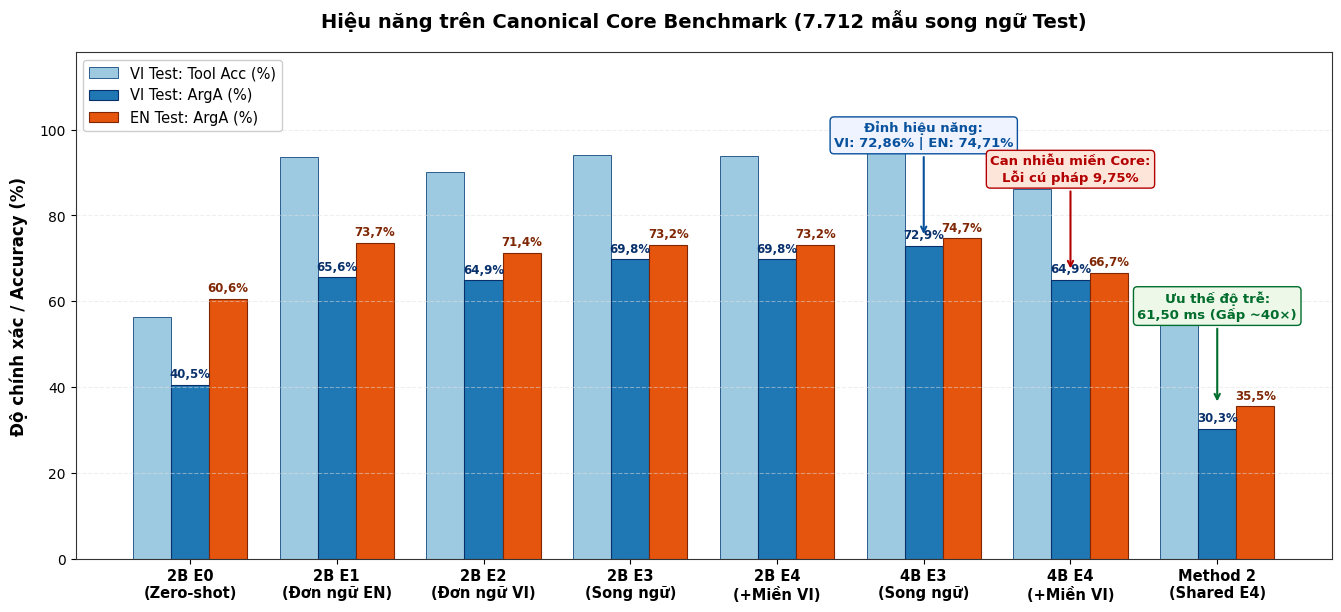

This chart was generated by the following Python code:
import os
import matplotlib.pyplot as plt
import numpy as np

# Thiết lập style học thuật chuẩn mực
plt.rcParams['font.sans-serif'] = 'DejaVu Sans'
plt.rcParams['axes.edgecolor'] = '#333333'
plt.rcParams['axes.linewidth'] = 0.8
plt.rcParams['grid.color'] = '#e0e0e0'
plt.rcParams['grid.linestyle'] = '--'
plt.rcParams['grid.alpha'] = 0.7

def generate_slide11_chart(output_path="paper/figures/fig_slide11_core_benchmark.png"):
    fig, ax = plt.subplots(figsize=(13.5, 6.2), dpi=300)

    models = [
        '2B E0\n(Zero-shot)',
        '2B E1\n(Đơn ngữ EN)',
        '2B E2\n(Đơn ngữ VI)',
        '2B E3\n(Song ngữ)',
        '2B E4\n(+Miền VI)',
        '4B E3\n(Song ngữ)',
        '4B E4\n(+Miền VI)',
        'Method 2\n(Shared E4)'
    ]

    vi_tool_acc = [56.34, 93.67, 90.25, 94.00, 93.92, 98.73, 86.22, 59.20]
    vi_arga = [40.48, 65.57, 64.90, 69.76, 69.75, 72.86, 64.94, 30.26]
    en_arga = [60.63, 73.66, 71.36, 73.22, 73.15, 74.71, 66.66, 35.52]

    x = np.arange(len(models))
    width = 0.26

    c_vi_tool = '#9ecae1'  # Xanh lam nhạt
    c_vi_arga = '#1f77b4'  # Xanh lam đậm (Key VI Metric)
    c_en_arga = '#e6550d'  # Cam đậm (Key EN Metric)

    rects1 = ax.bar(x - width, vi_tool_acc, width, label='VI Test: Tool Acc (%)',
                    color=c_vi_tool, edgecolor='#2b5c8f', lw=0.7)
    rects2 = ax.bar(x, vi_arga, width, label='VI Test: ArgA (%)',
                    color=c_vi_arga, edgecolor='#08306b', lw=0.8)
    rects3 = ax.bar(x + width, en_arga, width, label='EN Test: ArgA (%)',
                    color=c_en_arga, edgecolor='#7f2704', lw=0.8)

    ax.set_ylabel('Độ chính xác / Accuracy (%)', fontsize=12, fontweight='bold', labelpad=8)
    ax.set_title('Hiệu năng trên Canonical Core Benchmark (7.712 mẫu song ngữ Test)',
                 fontsize=14, fontweight='bold', pad=18)
    ax.set_xticks(x)
    ax.set_xticklabels(models, fontsize=10.5, fontweight='bold')
    ax.set_ylim(0, 118)
    ax.grid(axis='y', linestyle='--', alpha=0.5)

    # Đánh số trên đầu cột VI ArgA và EN ArgA
    for rect in rects2:
        h = rect.get_height()
        ax.annotate(f'{h:.1f}%'.replace('.', ','),
                    xy=(rect.get_x() + rect.get_width() / 2, h),
                    xytext=(0, 3), textcoords="offset points",
                    ha='center', va='bottom', fontsize=8.5, fontweight='bold', color='#08306b')

    for rect in rects3:
        h = rect.get_height()
        ax.annotate(f'{h:.1f}%'.replace('.', ','),
                    xy=(rect.get_x() + rect.get_width() / 2, h),
                    xytext=(0, 3), textcoords="offset points",
                    ha='center', va='bottom', fontsize=8.5, fontweight='bold', color='#7f2704')

    # Đánh dấu đỉnh cao nhất ở 4B E3
    ax.annotate('Đỉnh hiệu năng:\nVI: 72,86% | EN: 74,71%',
                xy=(5, 75.0), xytext=(5, 96),
                arrowprops=dict(arrowstyle="->", color="#08519c", lw=1.5),
                ha='center', fontsize=9.5, fontweight='bold', color='#08519c',
                bbox=dict(boxstyle="round,pad=0.3", fc="#eff3ff", ec="#08519c", lw=1.0))

    # Đánh dấu tụt ở 4B E4 do can nhiễu miền
    ax.annotate('Can nhiễu miền Core:\nLỗi cú pháp 9,75%',
                xy=(6, 67.0), xytext=(6, 88),
                arrowprops=dict(arrowstyle="->", color="#b30000", lw=1.5),
                ha='center', fontsize=9.5, fontweight='bold', color='#b30000',
                bbox=dict(boxstyle="round,pad=0.3", fc="#fee5d9", ec="#b30000", lw=1.0))

    # Ghi chú Method 2: Trade-off độ trễ
    ax.annotate('Ưu thế độ trễ:\n61,50 ms (Gấp ~40×)',
                xy=(7, 36.0), xytext=(7, 56),
                arrowprops=dict(arrowstyle="->", color="#006d2c", lw=1.5),
                ha='center', fontsize=9.5, fontweight='bold', color='#006d2c',
                bbox=dict(boxstyle="round,pad=0.3", fc="#edf8e9", ec="#006d2c", lw=1.0))

    ax.legend(loc='upper left', fontsize=10.5, framealpha=0.95, edgecolor='#cccccc')

    plt.tight_layout()
    os.makedirs(os.path.dirname(output_path), exist_ok=True)
    fig.savefig(output_path, dpi=300, bbox_inches='tight')
    plt.close()
    print(f"✓ Saved chart to {output_path}")

if __name__ == "__main__":
    generate_slide11_chart()
